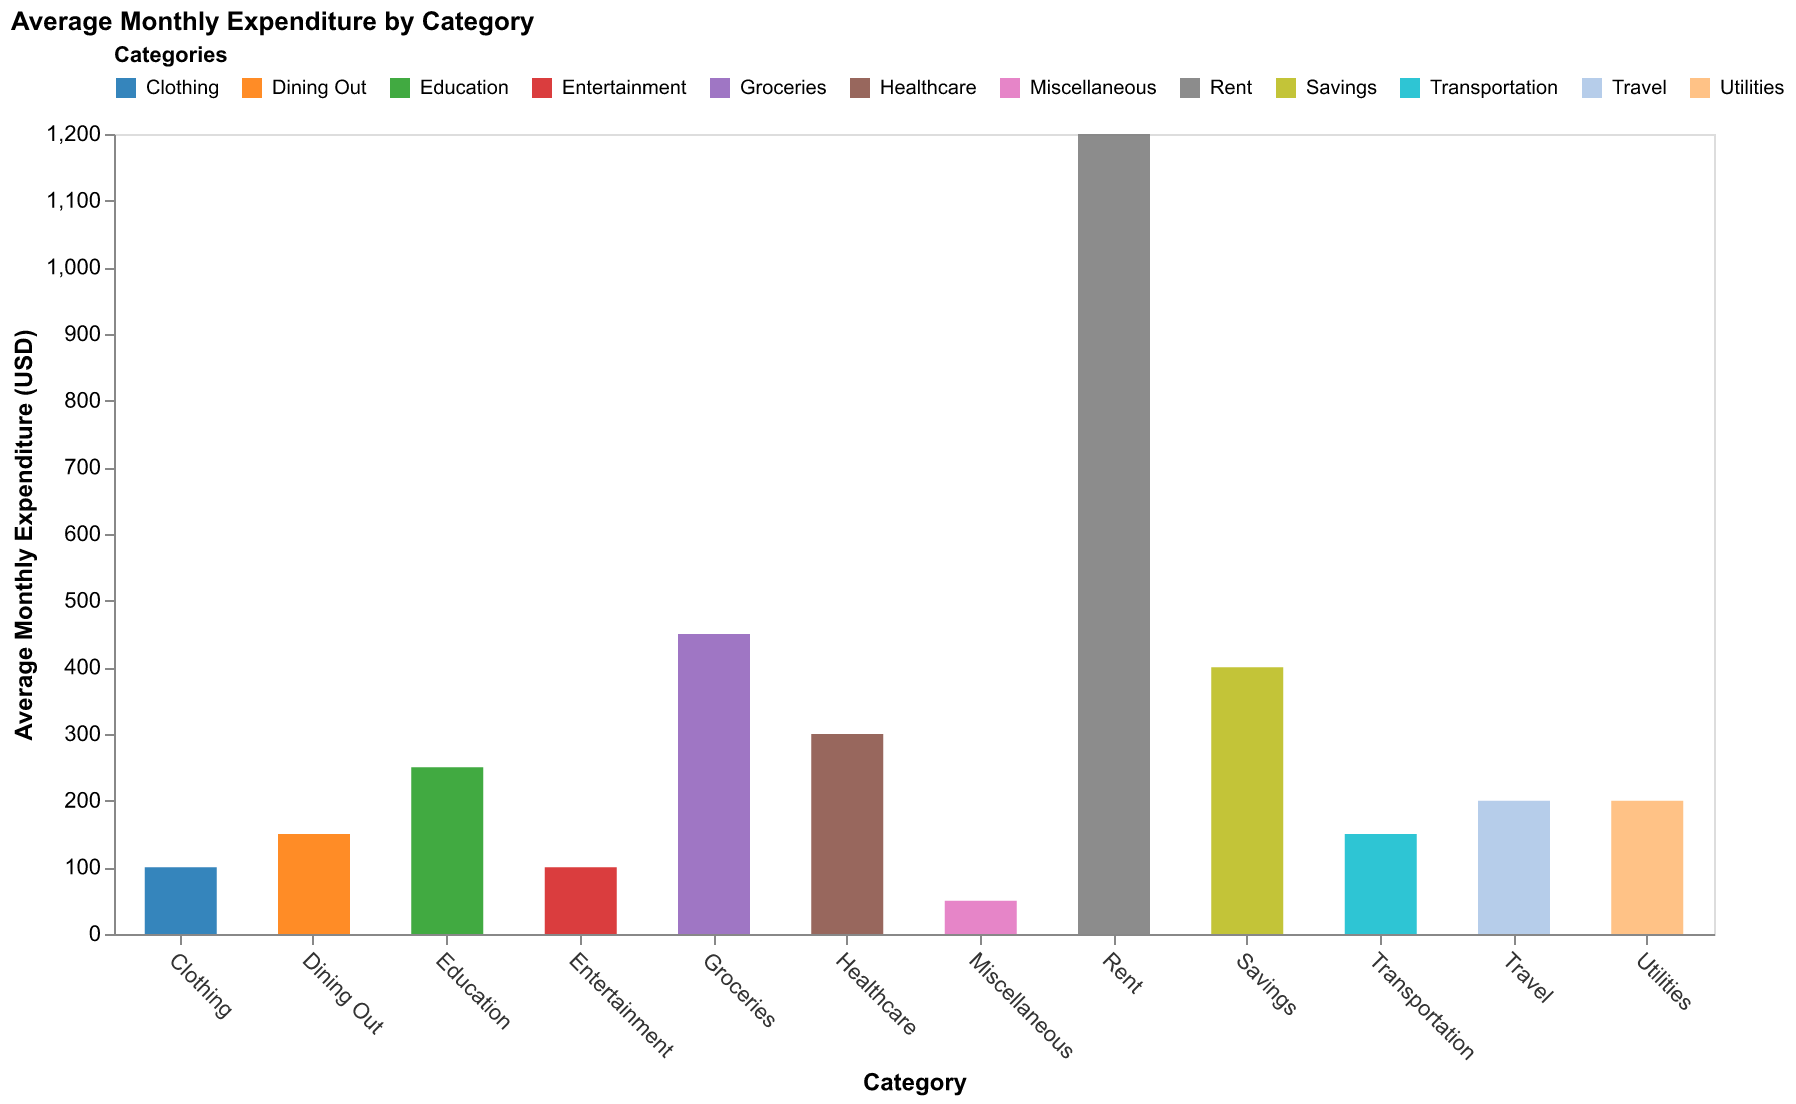

The table this chart was drawn from, first rows:
Category, Average Monthly Expenditure (USD)
Rent, 1200
Utilities, 200
Groceries, 450
Transportation, 150
Entertainment, 100
Healthcare, 300
Education, 250
Dining Out, 150
Travel, 200
Clothing, 100
Savings, 400
Miscellaneous, 50
